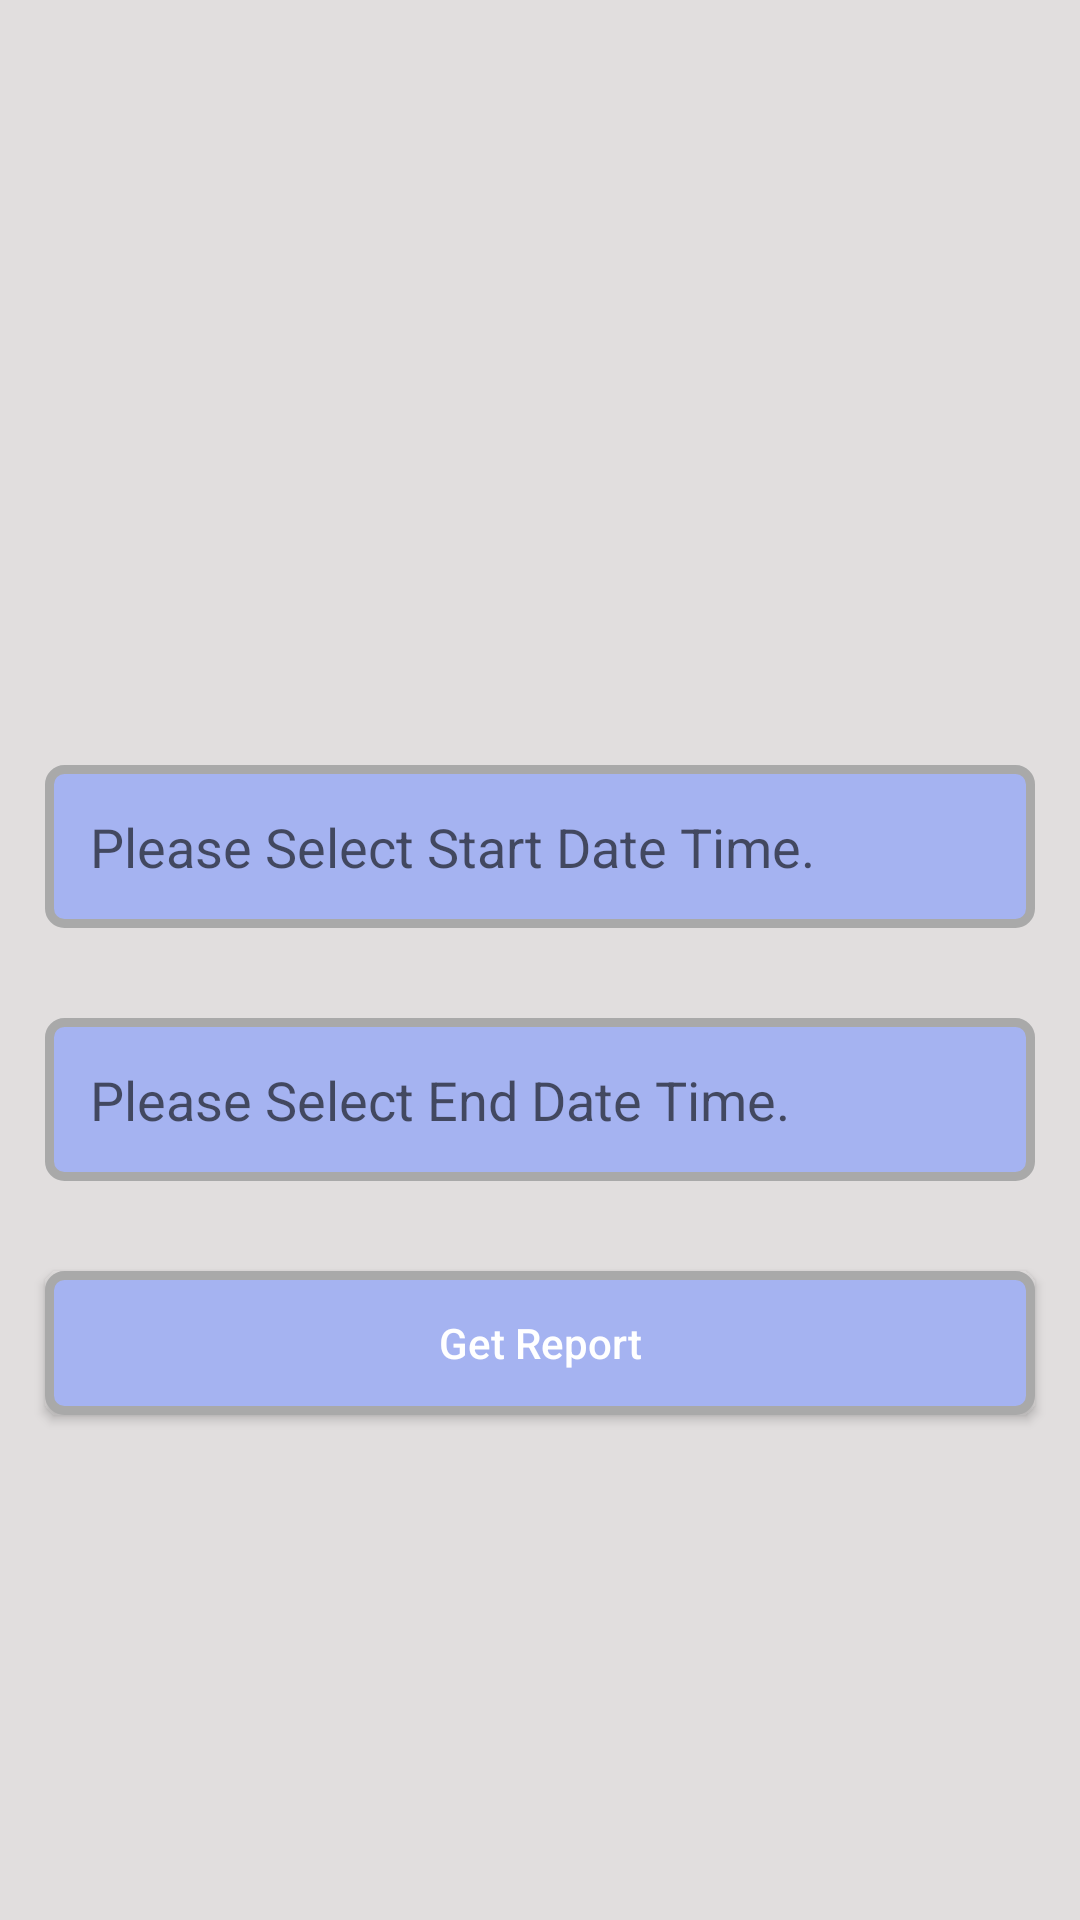

Reconstruct the res/layout file that produces this screen, plus the resources it refers to.
<!-- AndroidManifest.xml: activity theme Theme.AppCompat.Light -->
<!-- res/layout/activity_vehicle_reports.xml -->
<?xml version="1.0" encoding="utf-8"?>
<RelativeLayout xmlns:android="http://schemas.android.com/apk/res/android"
    xmlns:tools="http://schemas.android.com/tools"
    android:layout_width="match_parent"
    android:layout_height="match_parent"
    android:background="#e1dede"
    tools:context=".activities.VehicleReportsActivity">

    <LinearLayout
        android:layout_width="match_parent"
        android:layout_height="match_parent"
        android:orientation="vertical">

        <Spinner
            android:id="@+id/spin_selectVehicle"
            android:layout_width="match_parent"
            android:layout_height="wrap_content"
            android:padding="15dp"
            android:dropDownVerticalOffset="35dp"
            android:layout_margin="15dp"
            android:background="@drawable/spin_bg"
            android:prompt="@string/select_vehicle"/>

        <Spinner
            android:id="@+id/spin_selectfixint"
            android:layout_width="match_parent"
            android:layout_height="wrap_content"
            android:padding="15dp"
            android:dropDownVerticalOffset="35dp"
            android:layout_margin="15dp"
            android:background="@drawable/spin_bg"
            android:prompt="@string/select_fix_inter"/>


        <Spinner
            android:id="@+id/spin_selectReportType"
            android:layout_width="match_parent"
            android:padding="15dp"
            android:dropDownVerticalOffset="35dp"
            android:layout_margin="15dp"
            android:background="@drawable/spin_bg"
            android:layout_height="wrap_content"
           />


        <Spinner
            android:id="@+id/spin_viewhtmlReport"
            android:layout_width="match_parent"
            android:padding="15dp"
            android:dropDownVerticalOffset="35dp"
            android:layout_margin="15dp"
            android:background="@drawable/spin_bg"
            android:layout_height="wrap_content"
            />


        <EditText
            android:id="@+id/startTime"
            android:layout_width="match_parent"
            android:layout_height="wrap_content"
            android:padding="15dp"
            android:focusable="false"
            android:layout_margin="15dp"
            android:cursorVisible="false"
            android:ems="10"
            android:textIsSelectable="true"
            android:inputType="date"
            android:background="@drawable/spinner_bg"
            android:hint="@string/please_select_start_date_time"
            />

        <EditText
            android:id="@+id/endTime"
            android:padding="15dp"
            android:layout_margin="15dp"
            android:layout_width="match_parent"
            android:layout_height="wrap_content"
            android:cursorVisible="false"
            android:ems="10"
            android:textIsSelectable="true"
            android:inputType="date"
            android:background="@drawable/spinner_bg"
            android:hint="Please Select End Date Time."
            />

        <Button
            android:id="@+id/btnReports"
            android:layout_width="match_parent"
            android:layout_height="wrap_content"
            android:text="Get Report"
            android:padding="10dp"
            android:cursorVisible="false"
            android:textColorHint="@color/grey"
            android:textSize="@dimen/_15sdp"
            android:background="@drawable/spinner_bg"
            android:layout_margin="15dp"
            android:textColor="@color/white"
            android:textAllCaps="false"
            />

    </LinearLayout>

</RelativeLayout>
<!-- resources referenced by this layout -->
<resources>
  <color name="grey">#343434</color>
  <color name="white">#fff</color>
  <!-- drawable spin_bg (drawable) -->
  <?xml version="1.0" encoding="utf-8"?>
  <selector xmlns:android="http://schemas.android.com/apk/res/android">
  
      <item>
  
          <layer-list>
  
              <item>
                  <shape>
                      <gradient android:angle="90" android:endColor="#ffffff" android:startColor="#ffffff" android:type="linear" />
  
                      <stroke android:width="0.33dp" android:color="#0fb1fa" />
  
                      <corners android:radius="0dp" />
  
                      <padding android:bottom="3dp" android:left="3dp" android:right="3dp" android:top="3dp" />
                  </shape>
              </item>
  
              <item android:right="5dp">
  
                  <bitmap android:gravity="center_vertical|right" android:src="@drawable/anyname" />
  
              </item>
  
          </layer-list>
  
      </item>
  
  </selector>
  <!-- drawable spinner_bg (drawable) -->
  <?xml version="1.0" encoding="utf-8"?>
  <shape xmlns:android="http://schemas.android.com/apk/res/android" >
  
      <solid android:color="#a5b3f1" />
  
      <padding
          android:left="1dp"
          android:right="1dp"
          android:top="1dp" />
  
      <stroke
          android:color="@color/darkgray"
          android:width="3dp"
          />
      <corners android:radius="5dp" />
  </shape>
  <string name="please_select_start_date_time">Please Select Start Date Time.</string>
  <string name="select_fix_inter">Select Fix Interval</string>
  <string name="select_vehicle">Please select vehicle</string>
  <color name="darkgray">#a9a9a9</color>
</resources>
